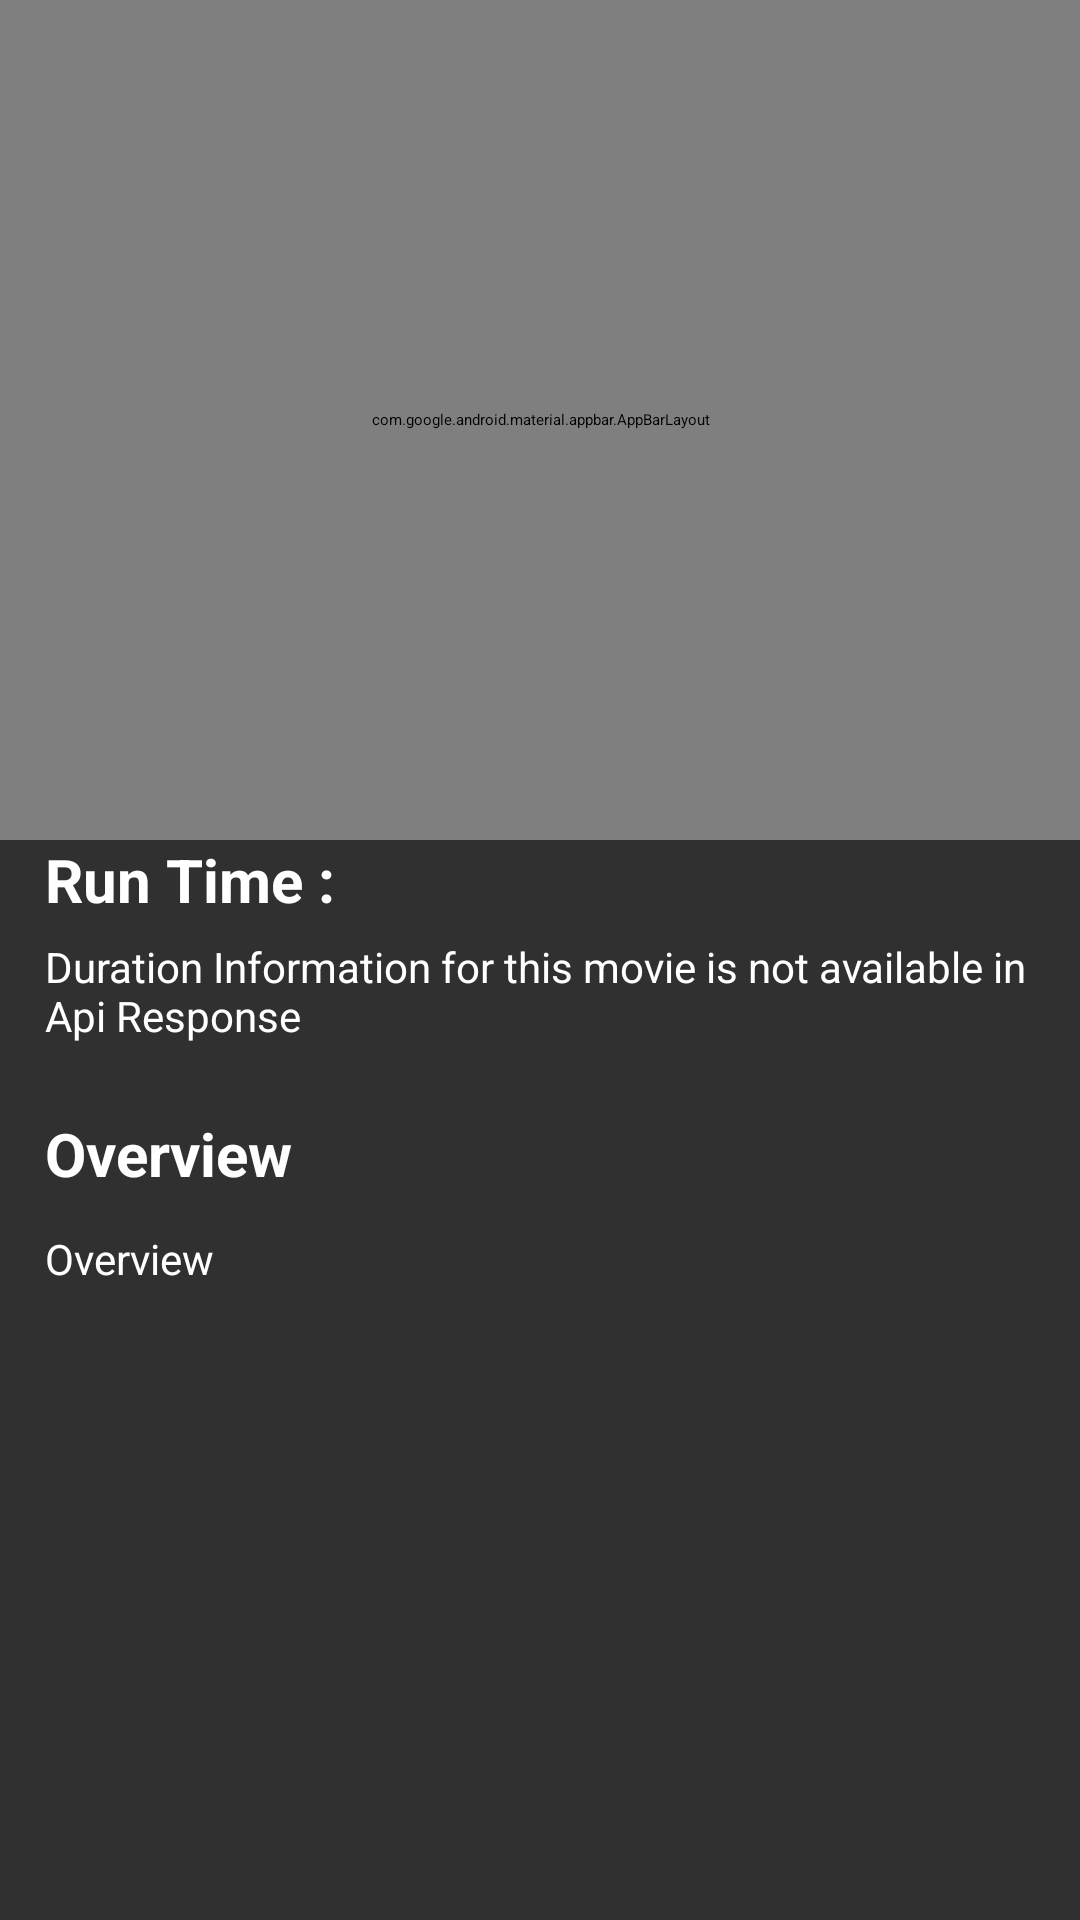

Layout XML and referenced resources for this Android screen:
<!-- AndroidManifest.xml: activity theme DetailTheme -->
<!-- res/layout/activity_movie_detail.xml -->
<?xml version="1.0" encoding="utf-8"?>
<androidx.coordinatorlayout.widget.CoordinatorLayout xmlns:android="http://schemas.android.com/apk/res/android"
    xmlns:app="http://schemas.android.com/apk/res-auto"
    xmlns:tools="http://schemas.android.com/tools"
    android:layout_width="match_parent"
    android:layout_height="match_parent"
    android:layout_alignParentTop="true"
    android:background="@color/background"
    android:fitsSystemWindows="false">

    <com.google.android.material.appbar.AppBarLayout
        android:id="@+id/appBarLayout"
        android:layout_width="match_parent"
        android:layout_height="280dp"
        android:elevation="4dp"
        tools:targetApi="LOLLIPOP">

        <com.google.android.material.appbar.CollapsingToolbarLayout
            android:layout_width="match_parent"
            android:layout_height="match_parent"
            android:background="@color/background"
            app:contentScrim="@color/colorPrimary"
            app:expandedTitleGravity="top|left"
            app:expandedTitleTextAppearance="@style/CollapsedExpandedTitleText"
            app:layout_scrollFlags="scroll|exitUntilCollapsed">

            <ImageView
                android:id="@+id/activity_movie_detail_poster"
                android:layout_width="match_parent"
                android:layout_height="match_parent"
                android:scaleType="centerCrop"
                app:layout_collapseMode="parallax" />

            <androidx.appcompat.widget.Toolbar
                android:id="@+id/activity_movie_detail_toolbar"
                android:layout_width="match_parent"
                android:layout_height="?attr/actionBarSize"
                app:layout_collapseMode="pin" />
        </com.google.android.material.appbar.CollapsingToolbarLayout>
    </com.google.android.material.appbar.AppBarLayout>

    <androidx.core.widget.NestedScrollView
        android:layout_width="match_parent"
        android:layout_height="match_parent"
        app:layout_behavior="@string/appbar_scrolling_view_behavior">

        <LinearLayout
            android:layout_width="match_parent"
            android:layout_height="match_parent"
            android:layout_marginTop="10dp"
            android:orientation="vertical"
            android:padding="15dp">

            <include layout="@layout/layout_movie_detail_header" />

         </LinearLayout>
    </androidx.core.widget.NestedScrollView>

</androidx.coordinatorlayout.widget.CoordinatorLayout>
<!-- res/layout/layout_movie_detail_header.xml (included above) -->
<?xml version="1.0" encoding="utf-8"?>
<LinearLayout xmlns:android="http://schemas.android.com/apk/res/android"
    xmlns:tools="http://schemas.android.com/tools"
    android:layout_width="match_parent"
    android:layout_height="match_parent"
    android:background="@color/background"
    android:orientation="vertical">

    <TextView
        android:id="@+id/layout_movie_detail_header_title"
        android:layout_width="match_parent"
        android:layout_height="wrap_content"
        android:ellipsize="end"
        android:gravity="center"
        android:maxEms="12"
        android:singleLine="true"
        android:textColor="@color/white"
        android:textSize="24sp"
        android:textStyle="bold" />

    <TextView
        android:id="@+id/layout_movie_detail_header_release"
        android:layout_width="match_parent"
        android:layout_height="wrap_content"
        android:layout_marginTop="6dp"
        android:gravity="center"
        android:textColor="@color/white"
        android:textSize="14dp"
        tools:text="@string/releasing_date_txt" />

    <RatingBar
        android:id="@+id/layout_movie_detail_header_rating"
        style="?android:attr/ratingBarStyleSmall"
        android:layout_width="wrap_content"
        android:layout_height="wrap_content"
        android:layout_gravity="center_horizontal"
        android:layout_marginTop="8dp"
        tools:rating="1.5f" />

    <TextView
        android:layout_width="match_parent"
        android:layout_height="wrap_content"
        android:layout_marginTop="23dp"
        android:text="@string/vote_txt"
        android:textColor="@color/white"
        android:textSize="20sp"
        android:textStyle="bold" />
    <TextView
        android:id="@+id/layout_movie_detail_header_vote"
        android:layout_width="match_parent"
        android:layout_height="wrap_content"
        android:layout_marginTop="6dp"
         android:textColor="@color/white"
        android:textSize="14dp"
        tools:text="0" />
    <TextView
        android:layout_width="match_parent"
        android:layout_height="wrap_content"
        android:layout_marginTop="23dp"
        android:text="@string/revenue_txt"
        android:textColor="@color/white"
        android:textSize="20sp"
        android:textStyle="bold" />

    <TextView
        android:id="@+id/layout_movie_detail_header_revenue"
        android:layout_width="match_parent"
        android:layout_height="wrap_content"
        android:layout_marginTop="6dp"
         android:textColor="@color/white"
        android:textSize="14dp"
        tools:text="@string/null_revenue_txt" />
    <TextView
        android:layout_width="match_parent"
        android:layout_height="wrap_content"
        android:layout_marginTop="23dp"
        android:text="@string/duration_txt"
        android:textColor="@color/white"
        android:textSize="20sp"
        android:textStyle="bold" />
    <TextView
        android:id="@+id/layout_movie_detail_header_duration"
        android:layout_width="match_parent"
        android:layout_height="wrap_content"
        android:layout_marginTop="6dp"
         android:textColor="@color/white"
        android:textSize="14dp"
        tools:text="@string/null_duration_txt" />

    <TextView
        android:layout_width="match_parent"
        android:layout_height="wrap_content"
        android:layout_marginTop="23dp"
        android:text="@string/overview_txt"
        android:textColor="@color/white"
        android:textSize="20sp"
        android:textStyle="bold" />

    <TextView
        android:id="@+id/layout_detail_overview_summary"
        android:layout_width="match_parent"
        android:layout_height="wrap_content"
        android:layout_marginTop="12dp"
        android:textColor="@color/white"
        android:textSize="14sp"
        tools:text="@string/overview_txt" />

</LinearLayout>
<!-- resources referenced by this layout -->
<resources>
  <color name="background">#303030</color>
  <color name="colorPrimary">#212121</color>
  <color name="white">#ffffff</color>
  <string name="duration_txt">Run Time :</string>
  <string name="null_duration_txt">Duration Information for this movie is not available in Api Response</string>
  <string name="null_revenue_txt">Revenue Information for this movie is not available in Api Response</string>
  <string name="overview_txt">Overview</string>
  <string name="releasing_date_txt">Release Date :</string>
  <string name="revenue_txt">Revenue :</string>
  <string name="vote_txt">Vote Count :</string>
  <style name="CollapsedExpandedTitleText" parent="AppTheme">
          <item name="android:textColor">@android:color/transparent</item>
      </style>
  <style name="AppTheme" parent="Theme.AppCompat.Light.NoActionBar">
          
          <item name="colorPrimary">@color/colorPrimary</item>
          <item name="colorPrimaryDark">@color/colorPrimaryDark</item>
          <item name="colorAccent">@color/colorAccent</item>
          <item name="colorControlHighlight">@color/colorPrimary</item>
          <item name="android:textColorPrimary">@android:color/white</item>
      </style>
  <color name="colorPrimaryDark">#000000</color>
  <color name="colorAccent">#00BCD4</color>
</resources>
